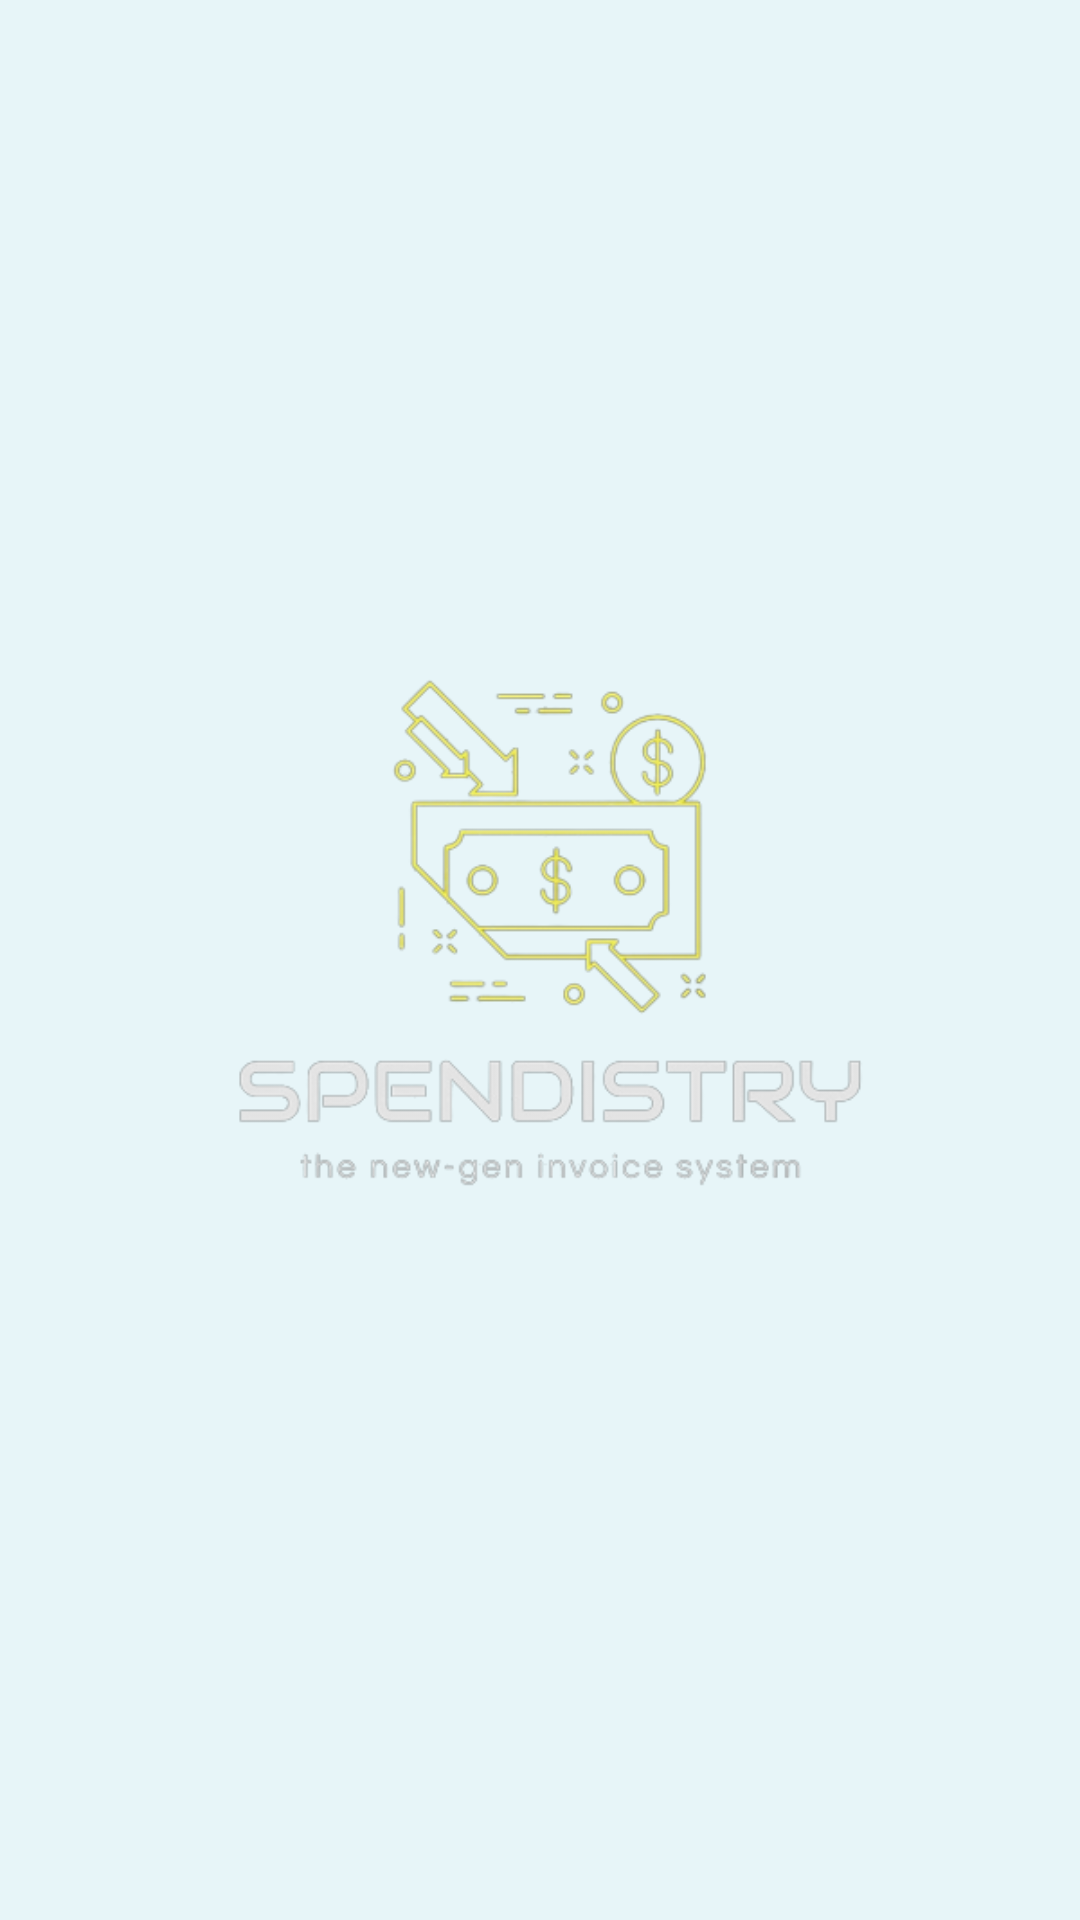

Write the Android layout XML for this screen, with the resource values it uses.
<!-- AndroidManifest.xml: application theme Theme.Spendistry -->
<!-- res/layout/activity_spalsh_screen.xml -->
<?xml version="1.0" encoding="utf-8"?>
<androidx.constraintlayout.motion.widget.MotionLayout xmlns:android="http://schemas.android.com/apk/res/android"
    xmlns:app="http://schemas.android.com/apk/res-auto"
    xmlns:tools="http://schemas.android.com/tools"
    android:layout_width="match_parent"
    android:layout_height="match_parent"
    android:id="@+id/motionLayout"
    app:layoutDescription="@xml/activity_splash_screen_scene">

    <ImageView
        android:id="@+id/splash"
        android:layout_width="180dp"
        android:layout_height="176dp"
        android:src="@drawable/spendistry"
        app:layout_constraintBottom_toBottomOf="parent"
        app:layout_constraintEnd_toEndOf="parent"
        app:layout_constraintStart_toStartOf="parent"
        app:layout_constraintTop_toTopOf="parent" />
    <TextView
        android:layout_width="wrap_content"
        android:id="@+id/textView"
        android:layout_height="wrap_content"
        android:fontFamily="@font/alata"/>

</androidx.constraintlayout.motion.widget.MotionLayout>
<!-- resources referenced by this layout -->
<resources>
  <!-- drawable spendistry: png bitmap (drawable-v24, 54922 bytes) -->
  <style name="Theme.Spendistry" parent="Theme.Material3.Light.NoActionBar">
          
          <item name="colorPrimary">@color/mainBlue</item>
          <item name="colorPrimaryVariant">#03045E</item>
          <item name="colorOnPrimary">@color/white</item>
          
          <item name="colorSecondary">@color/teal_200</item>
          <item name="colorSecondaryVariant">@color/teal_700</item>
          <item name="colorOnSecondary">@color/black</item>
          <item name="colorControlNormal">@android:color/white</item>
          
          <item name="android:statusBarColor">?attr/colorPrimaryVariant</item>
          
          <item name="bottomNavigationStyle">@style/Widget.App.BottomNavigationView</item>
          <item name="android:windowBackground">@color/windowBlue</item>
          <item name="android:navigationBarColor">@color/windowBlue</item>
          <item name="fontFamily">@font/alata</item>
          <item name="popupMenuBackground">@color/windowBlue</item>
          <item name="android:actionMenuTextColor">@color/mainBlue</item>
          <item name="android:textSelectHandleWindowStyle">@style/Widget.App.TextSelectHandleWindow
          </item>
          <item name="cardBackgroundColor">@color/cardBlue</item>
      </style>
  <color name="mainBlue">#03045E</color>
  <color name="white">#FFFFFFFF</color>
  <color name="teal_200">#FF03DAC5</color>
  <color name="teal_700">#FF018786</color>
  <color name="black">#FF000000</color>
  <style name="Widget.App.BottomNavigationView" parent="Widget.Material3.BottomNavigationView">
          <item name="materialThemeOverlay">@style/ThemeOverlay.App.BottomNavigationView</item>
      </style>
  <color name="windowBlue">#E7F5F8</color>
  <style name="Widget.App.TextSelectHandleWindow" parent="">
          <item name="colorAccent">@color/mainBlue</item>
          <item name="android:colorAccent">@color/mainBlue</item>
      </style>
  <color name="cardBlue">#00B4D8</color>
  <style name="ThemeOverlay.App.BottomNavigationView" parent="">
          <item name="colorSurface">@color/cardBlue</item>
          <item name="colorOnSurfaceVariant">@color/windowBlue</item>
      </style>
</resources>
